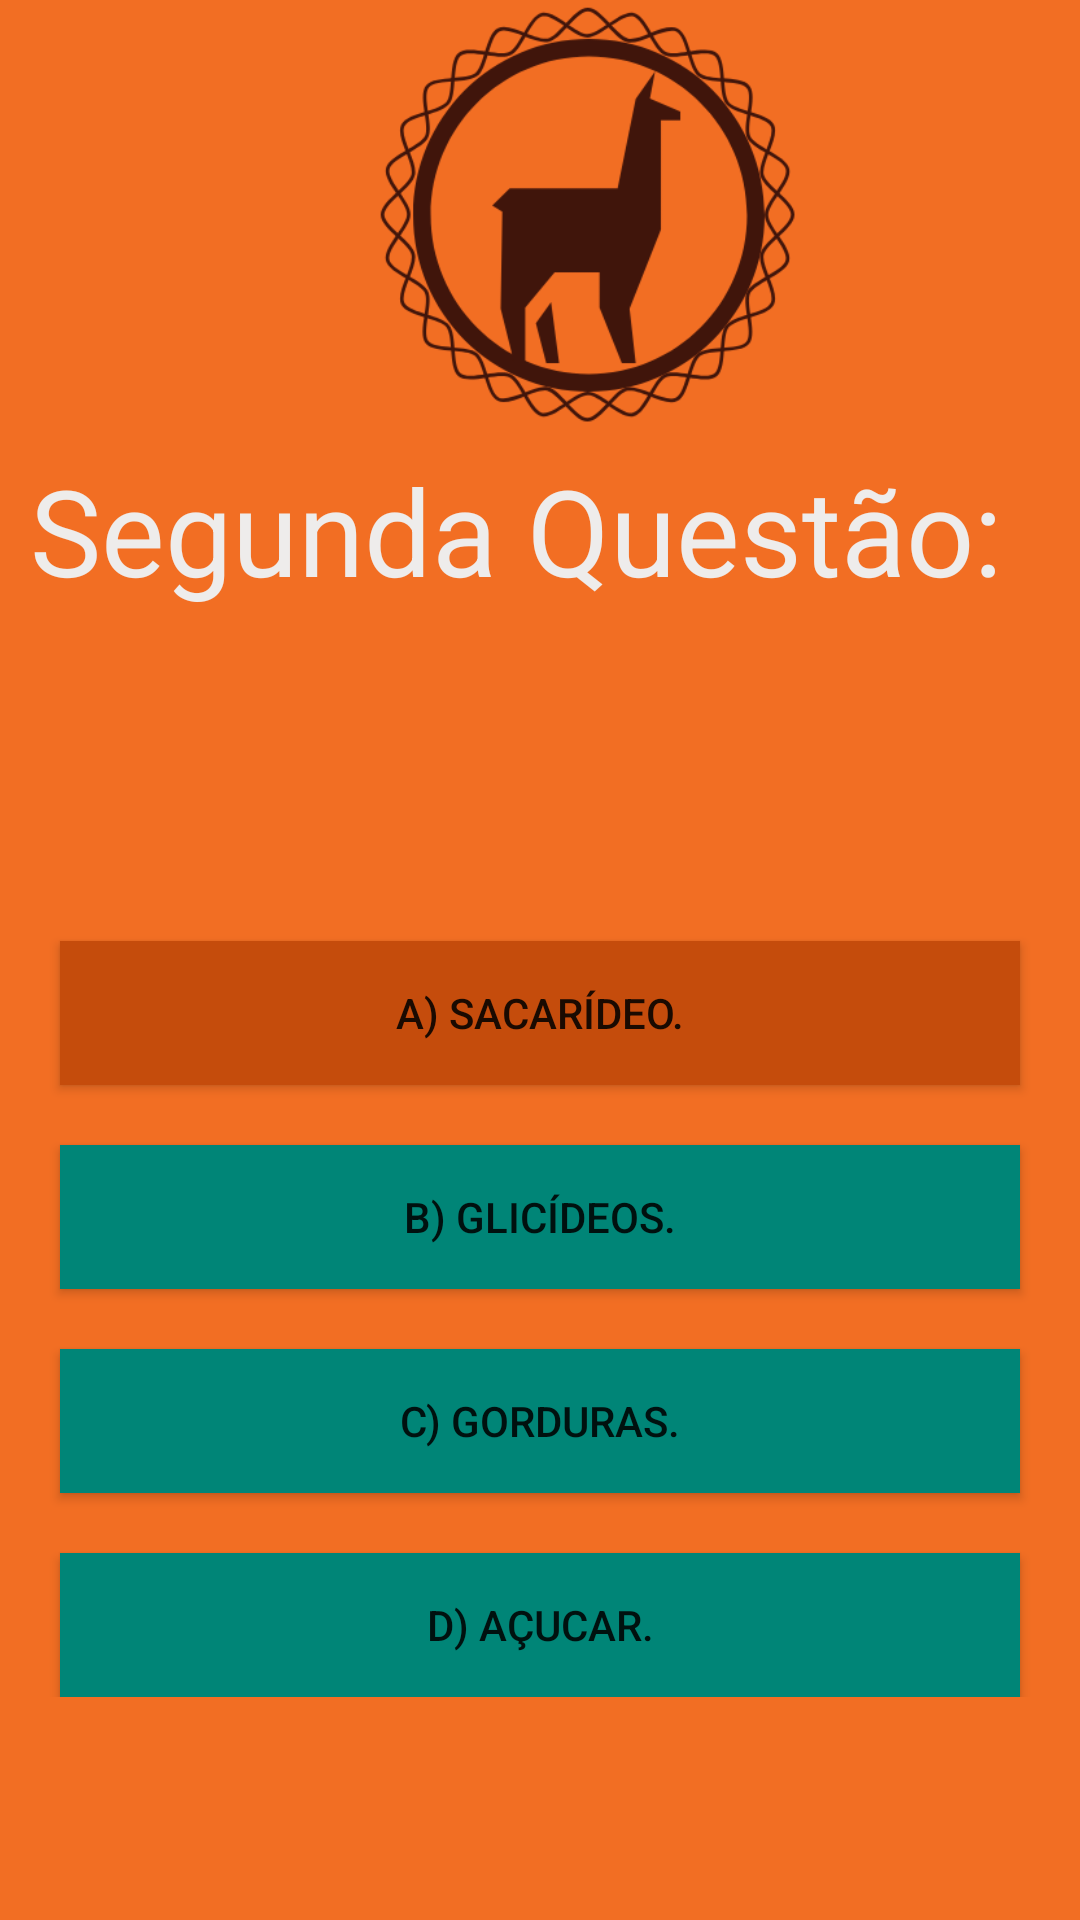

The Android layout XML behind this screen, and the referenced resources:
<!-- AndroidManifest.xml: application theme AppTheme -->
<!-- res/layout/segunda__questao_layout.xml -->
<?xml version="1.0" encoding="utf-8"?>
<LinearLayout xmlns:android="http://schemas.android.com/apk/res/android"
    android:layout_width="match_parent"
    android:layout_height="match_parent"
    android:background="@color/colorLaranja"
    android:orientation="vertical">

    <LinearLayout
        android:layout_width="match_parent"
        android:layout_height="wrap_content"
        android:orientation="vertical">

        <ImageView
            android:layout_width="150dp"
            android:layout_height="150dp"
            android:src="@drawable/icon"
            android:layout_marginLeft="120dp"
            />

        <TextView
            android:layout_width="match_parent"
            android:layout_height="wrap_content"
            android:text="Segunda Questão:"
            android:layout_marginLeft="10dp"
            android:textColor="@color/colorBranca"
            android:textSize="40sp">

        </TextView>

        <TextView
            android:layout_width="match_parent"
            android:layout_height="wrap_content"
            android:layout_marginTop="50dp"
            android:text=""
            android:layout_marginLeft="10dp"
            android:layout_marginRight="10dp"
            android:textColor="@color/colorBranca"
            android:textSize="30sp">

        </TextView>

        <Button
            android:id="@+id/btnRespostaErrada4"
            android:layout_width="match_parent"
            android:layout_height="wrap_content"
            android:layout_marginTop="20dp"
            android:layout_marginLeft="20dp"
            android:layout_marginRight="20dp"
            android:background="@color/colorLEscuro"
            android:text="A) Sacarídeo."
            >

        </Button>


        <Button
            android:id="@+id/btnRespostaErrada5"
            android:layout_width="match_parent"
            android:layout_height="wrap_content"
            android:layout_marginTop="20dp"
            android:layout_marginRight="20dp"
            android:layout_marginLeft="20dp"
            android:background="@color/colorPrimary"
            android:text="B) Glicídeos.">

        </Button>

        <Button
            android:id="@+id/btnRespostaCerta2"
            android:layout_width="match_parent"
            android:layout_height="wrap_content"
            android:layout_marginTop="20dp"
            android:layout_marginLeft="20dp"
            android:layout_marginRight="20dp"
            android:background="@color/colorPrimary"
            android:text="C) Gorduras.">

        </Button>

        <Button
            android:id="@+id/btnRespostaErrada6"
            android:layout_width="match_parent"
            android:layout_height="wrap_content"
            android:layout_marginTop="20dp"
            android:layout_marginRight="20dp"
            android:layout_marginLeft="20dp"
            android:background="@color/colorPrimary"
            android:text="D) Açucar.">

        </Button>

    </LinearLayout>

</LinearLayout>
<!-- resources referenced by this layout -->
<resources>
  <color name="colorBranca">#EEECEB</color>
  <color name="colorLEscuro">#C54C0C</color>
  <color name="colorLaranja">#F26E23</color>
  <color name="colorPrimary">#008577</color>
  <!-- drawable icon: png bitmap (drawable, 35032 bytes) -->
  <style name="AppTheme" parent="Theme.AppCompat.Light.DarkActionBar">
          
          <item name="colorPrimary">@color/colorPrimary</item>
          <item name="colorPrimaryDark">@color/colorLaranjaForte</item>
          <item name="colorAccent">@color/colorAccent</item>
      </style>
  <color name="colorLaranjaForte">#943E0B</color>
  <color name="colorAccent">#D81B60</color>
</resources>
